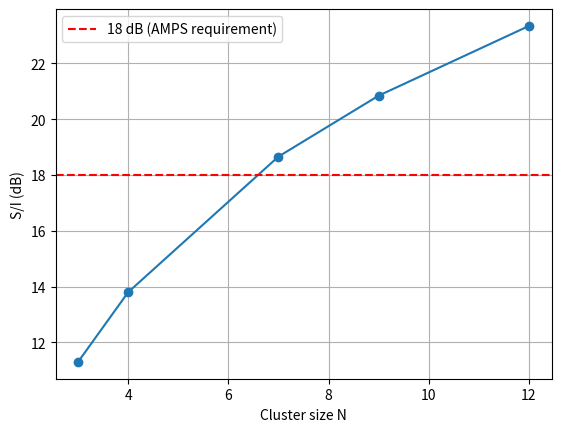

Python code for this plot:
import numpy as np
import matplotlib.pyplot as plt

N = np.array([3, 4, 7, 9, 12])
gamma, total = 4, 336
Q = np.sqrt(3 * N)                        # co-channel reuse ratio D/R
ch = total / N                            # channels per cell
si_db = 10 * np.log10(Q**gamma / 6)       # first-tier S/I in dB (6 interferers)

print("N    Q    ch/cell  S/I(dB)")
for n, q, c, s in zip(N, Q, ch, si_db):
    print(f"{n:<4d} {q:5.2f} {c:7.1f} {s:7.2f}")

plt.plot(N, si_db, "o-")
plt.axhline(18, linestyle="--", color="r", label="18 dB (AMPS requirement)")
plt.xlabel("Cluster size N"); plt.ylabel("S/I (dB)")
plt.legend(); plt.grid(True); plt.show()
